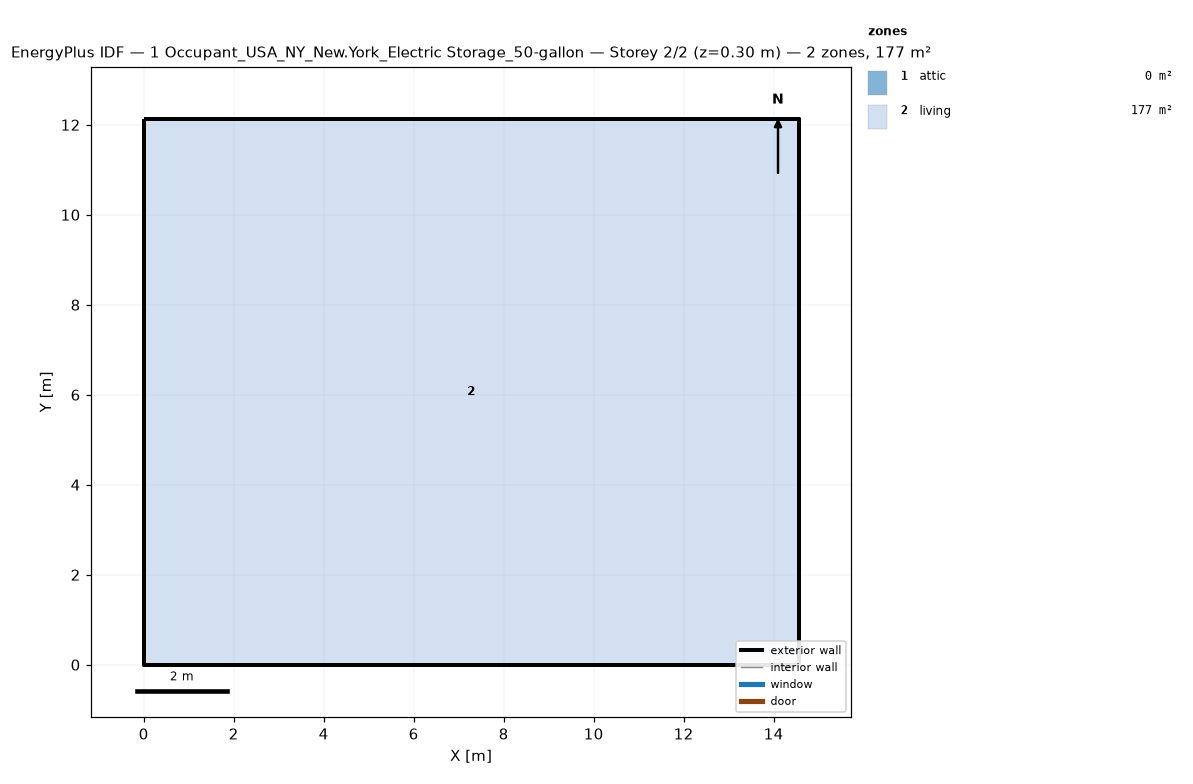
=== STOREY PLAN SPEC (per zone: floor XY polygon, exterior-wall plan segments, windows/doors) ===
zone 1: attic  (0.0 m²)
  exterior wall: (14.55, 0.00) – (14.55, 12.13) – (14.55, 6.06)  [18.2 m]
  exterior wall: (0.00, 12.13) – (0.00, 0.00) – (0.00, 6.06)  [18.2 m]
zone 2: living  (176.5 m²)
  floor: (0.00, 0.00) (0.00, 12.13) (14.55, 12.13) (14.55, 0.00)
  exterior wall: (0.00, 0.00) – (14.55, 0.00)  [14.6 m]
  exterior wall: (14.55, 0.00) – (14.55, 12.13)  [12.1 m]
  exterior wall: (14.55, 12.13) – (0.00, 12.13)  [14.6 m]
  exterior wall: (0.00, 12.13) – (0.00, 0.00)  [12.1 m]

=== DERIVED (storey summary) ===
Building: 1 Occupant_USA_NY_New.York_Electric Storage_50-gallon
Storey: 2 of 2  (floor level z = 0.30 m)
Storey gross floor area: 176.5 m²
Zones on this storey: 2
  - attic: floor 0.0 m²; exterior wall 36.4 m (24.5 m²); WWR 0.0%
  - living: floor 176.5 m²; exterior wall 53.4 m (146.4 m²); WWR 0.0%
Zone adjacency: (none detected)